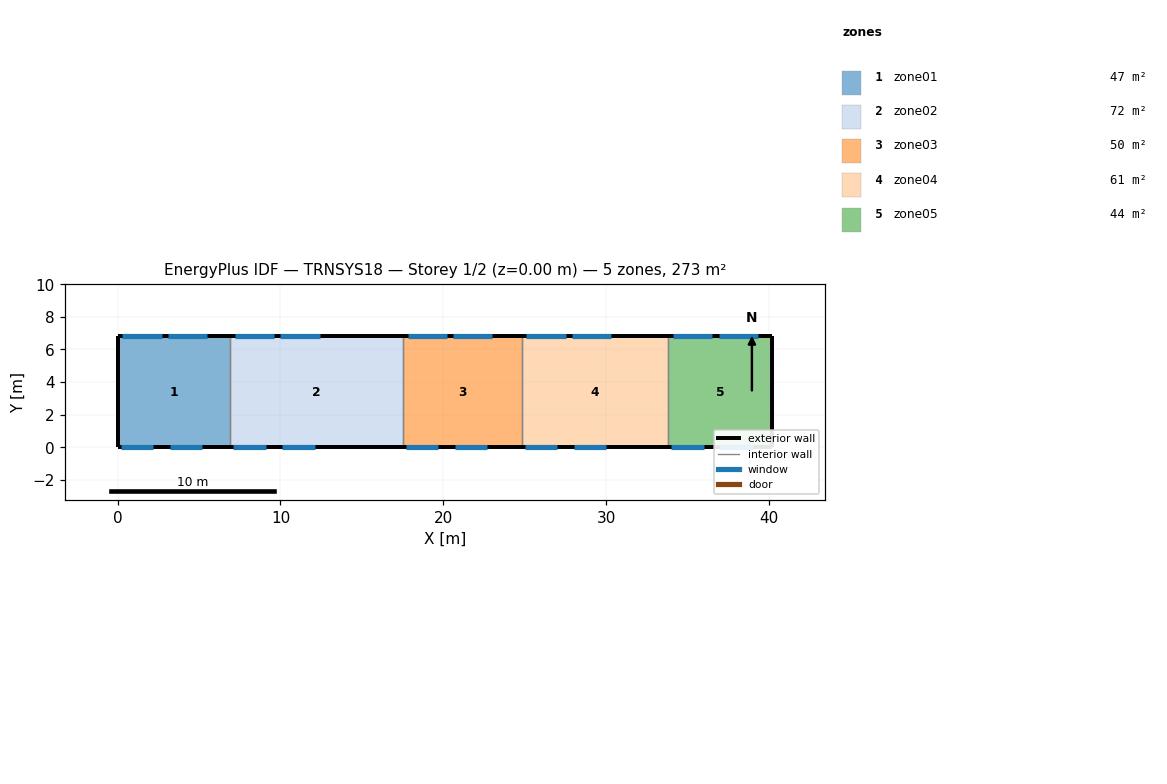
=== STOREY PLAN SPEC (per zone: floor XY polygon, exterior-wall plan segments, windows/doors) ===
zone 1: zone01  (46.9 m²)
  floor: (6.90, 6.80) (6.90, 0.00) (0.00, 0.00) (0.00, 6.80)
  exterior wall: (0.00, 6.80) – (0.00, 0.00)  [6.8 m]
  exterior wall: (6.90, 6.80) – (0.00, 6.80)  [6.9 m]
    window: (2.70, 6.80) – (0.30, 6.80)  [5.8 m²]
    window: (5.50, 6.80) – (3.10, 6.80)  [5.8 m²]
  exterior wall: (0.00, 0.00) – (6.90, 0.00)  [6.9 m]
    window: (0.20, 0.00) – (2.20, 0.00)  [5.2 m²]
    window: (3.20, 0.00) – (5.20, 0.00)  [5.2 m²]
  interior walls: 1
zone 2: zone02  (72.1 m²)
  floor: (17.50, 6.80) (17.50, 0.00) (6.90, 0.00) (6.90, 6.80)
  exterior wall: (17.50, 6.80) – (6.90, 6.80)  [10.6 m]
    window: (9.60, 6.80) – (7.20, 6.80)  [5.8 m²]
    window: (12.40, 6.80) – (10.00, 6.80)  [5.8 m²]
  exterior wall: (6.90, 0.00) – (17.50, 0.00)  [10.6 m]
    window: (7.10, 0.00) – (9.10, 0.00)  [5.2 m²]
    window: (10.10, 0.00) – (12.10, 0.00)  [5.2 m²]
  interior walls: 2
zone 3: zone03  (49.6 m²)
  floor: (24.80, 6.80) (24.80, 0.00) (17.50, 0.00) (17.50, 6.80)
  exterior wall: (24.80, 6.80) – (17.50, 6.80)  [7.3 m]
    window: (20.20, 6.80) – (17.80, 6.80)  [5.8 m²]
    window: (23.00, 6.80) – (20.60, 6.80)  [5.8 m²]
  exterior wall: (17.50, 0.00) – (24.80, 0.00)  [7.3 m]
    window: (17.70, 0.00) – (19.70, 0.00)  [5.2 m²]
    window: (20.70, 0.00) – (22.70, 0.00)  [5.2 m²]
  interior walls: 2
zone 4: zone04  (61.2 m²)
  floor: (33.80, 6.80) (33.80, 0.00) (24.80, 0.00) (24.80, 6.80)
  exterior wall: (33.80, 6.80) – (24.80, 6.80)  [9.0 m]
    window: (27.50, 6.80) – (25.10, 6.80)  [5.8 m²]
    window: (30.30, 6.80) – (27.90, 6.80)  [5.8 m²]
  exterior wall: (24.80, 0.00) – (33.80, 0.00)  [9.0 m]
    window: (25.00, 0.00) – (27.00, 0.00)  [5.2 m²]
    window: (28.00, 0.00) – (30.00, 0.00)  [5.2 m²]
  interior walls: 2
zone 5: zone05  (43.5 m²)
  floor: (40.20, 6.80) (40.20, 0.00) (33.80, 0.00) (33.80, 6.80)
  exterior wall: (40.20, 0.00) – (40.20, 6.80)  [6.8 m]
  exterior wall: (40.20, 6.80) – (33.80, 6.80)  [6.4 m]
    window: (36.50, 6.80) – (34.10, 6.80)  [5.8 m²]
    window: (39.30, 6.80) – (36.90, 6.80)  [5.8 m²]
  exterior wall: (33.80, 0.00) – (40.20, 0.00)  [6.4 m]
    window: (34.00, 0.00) – (36.00, 0.00)  [5.2 m²]
    window: (37.00, 0.00) – (39.00, 0.00)  [5.2 m²]
  interior walls: 1

=== DERIVED (storey summary) ===
Building: TRNSYS18
Storey: 1 of 2  (floor level z = 0.00 m)
Storey gross floor area: 273.4 m²
Zones on this storey: 5
  - zone01: floor 46.9 m²; exterior wall 20.6 m (158.6 m²); 4 window(s) 21.9 m²; WWR 13.8%
  - zone02: floor 72.1 m²; exterior wall 21.2 m (163.2 m²); 4 window(s) 21.9 m²; WWR 13.4%
  - zone03: floor 49.6 m²; exterior wall 14.6 m (112.4 m²); 4 window(s) 21.9 m²; WWR 19.5%
  - zone04: floor 61.2 m²; exterior wall 18.0 m (138.6 m²); 4 window(s) 21.9 m²; WWR 15.8%
  - zone05: floor 43.5 m²; exterior wall 19.6 m (150.9 m²); 4 window(s) 21.9 m²; WWR 14.5%
Zone adjacency: (none detected)